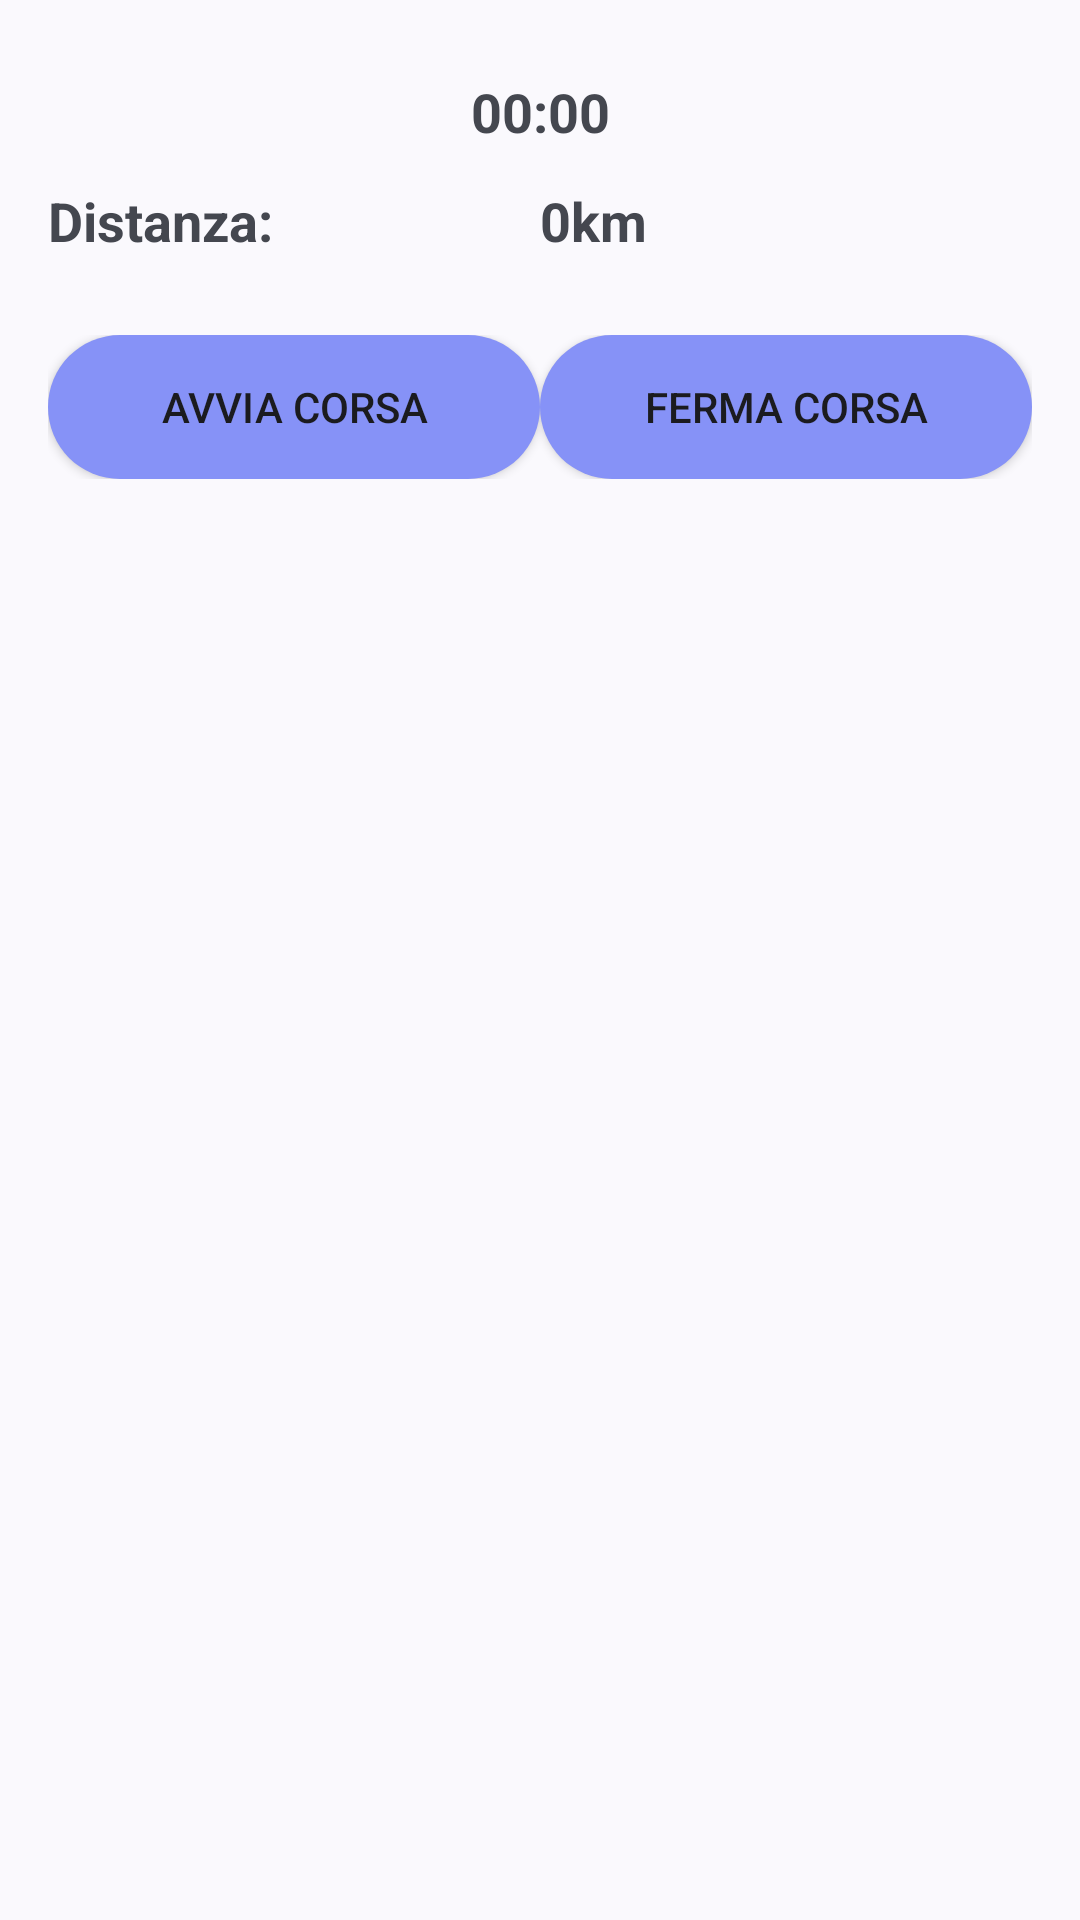

The Android layout XML behind this screen, and the referenced resources:
<!-- AndroidManifest.xml: application theme Theme.AppWidget -->
<!-- res/layout/medium_view_layout.xml -->
<?xml version="1.0" encoding="utf-8"?>
<LinearLayout xmlns:android="http://schemas.android.com/apk/res/android"
    android:layout_width="match_parent"
    android:layout_height="match_parent"
    android:background="?android:attr/colorBackground"
    android:orientation="vertical"
    android:theme="@style/Theme.Material3.DynamicColors.DayNight">

    <LinearLayout
        android:layout_width="match_parent"
        android:layout_height="wrap_content"
        android:layout_marginTop="25dp"
        android:orientation="horizontal">

        <TextView
            android:id="@+id/tv_sessionDate"
            android:layout_width="match_parent"
            android:layout_height="wrap_content"
            android:text="00:00"
            android:textStyle="bold"
            android:textAlignment="center"
            android:textSize="18sp" />
    </LinearLayout>

    <LinearLayout
        android:id="@+id/innerView"
        android:layout_width="match_parent"
        android:layout_height="wrap_content"
        android:layout_marginStart="16dp"
        android:layout_marginTop="12dp"
        android:layout_marginEnd="16dp"
        android:orientation="horizontal">

            <TextView
                android:id="@+id/tv_sumDistance"
                android:layout_width="match_parent"
                android:layout_height="wrap_content"
                android:layout_weight="1"
                android:text="Distanza: "
                android:textStyle="bold"
                android:textSize="18sp" />

            <TextView
                android:id="@+id/tv_value_sumDistance"
                android:layout_width="match_parent"
                android:layout_height="wrap_content"
                android:layout_weight="1"
                android:text="0km"
                android:textStyle="bold"
                android:textSize="18sp" />

    </LinearLayout>

    <LinearLayout
        android:id="@+id/buttonView"
        android:layout_width="match_parent"
        android:layout_height="wrap_content"
        android:layout_marginStart="16dp"
        android:layout_marginTop="26dp"
        android:layout_marginEnd="16dp"
        android:layout_marginBottom="5dp"
        android:orientation="horizontal">

        <Button
            android:id="@+id/startServiceButton"
            android:layout_width="match_parent"
            android:layout_height="wrap_content"
            android:layout_weight="1"
            android:background="@drawable/rounded_corners"
            android:text="@string/run_fragment_start_button_label" />

        <Button
            android:id="@+id/stopServiceButton"
            android:layout_width="match_parent"
            android:layout_height="wrap_content"
            android:layout_weight="1"
            android:background="@drawable/rounded_corners"
            android:text="Ferma corsa" />


        

    </LinearLayout>

    

</LinearLayout>
<!-- resources referenced by this layout -->
<resources>
  <!-- drawable rounded_corners (drawable) -->
  <?xml version="1.0" encoding="utf-8"?>
  <shape xmlns:android="http://schemas.android.com/apk/res/android">
      <solid android:color="@color/lavender"/>
      <corners android:radius="50dp"/>
  </shape>
  <string name="run_fragment_start_button_label">Avvia corsa</string>
  <style name="Theme.AppWidget" parent="Base.Theme.AppWidget" />
  <color name="lavender">#8692f7</color>
  <style name="Base.Theme.AppWidget" parent="Theme.Material3.DayNight.NoActionBar">
          
          
      </style>
</resources>
